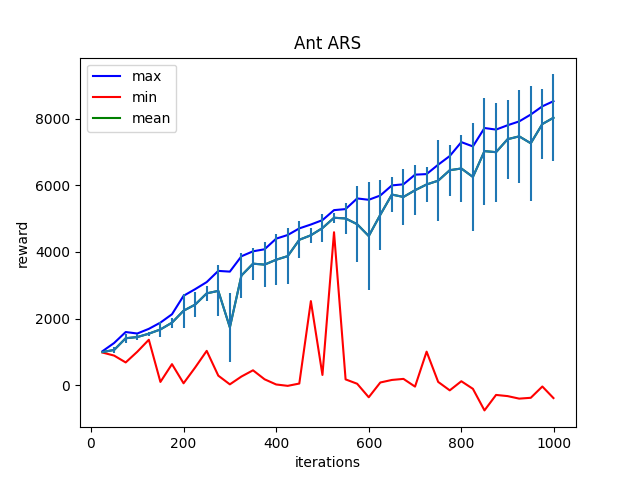

Values plotted in this chart, from the file beside it:
Iter:25, max:1025.4593505859375, mean:1000.1117553710938, min:983.9905395507812, std:6.122311115264893
Iter:50, max:1270.70654296875, mean:1061.917236328125, min:893.17236328125, std:86.2731704711914
Iter:75, max:1599.6317138671875, mean:1413.38525390625, min:687.74267578125, std:136.43185424804688
Iter:100, max:1555.1231689453125, mean:1448.325439453125, min:1007.92333984375, std:79.80121612548828
Iter:125, max:1695.0494384765625, mean:1550.1448974609375, min:1368.6407470703125, std:55.43353271484375
Iter:150, max:1882.336669921875, mean:1677.0810546875, min:103.07756805419922, std:227.83685302734375
Iter:175, max:2132.800537109375, mean:1880.4664306640625, min:636.7042846679688, std:146.0543670654297
Iter:200, max:2686.22412109375, mean:2238.7119140625, min:62.871089935302734, std:513.48876953125
Iter:225, max:2884.72607421875, mean:2421.3173828125, min:535.2730712890625, std:370.0369567871094
Iter:250, max:3097.285400390625, mean:2758.849365234375, min:1034.9908447265625, std:222.34027099609375
Iter:275, max:3432.778076171875, mean:2833.887451171875, min:291.8099060058594, std:761.953369140625
Iter:300, max:3410.840576171875, mean:1740.349365234375, min:30.722896575927734, std:1037.72900390625
Iter:325, max:3871.6083984375, mean:3293.9365234375, min:265.2584533691406, std:663.2704467773438
Iter:350, max:4019.8388671875, mean:3649.2666015625, min:452.150390625, std:477.8701171875
Iter:375, max:4081.018798828125, mean:3620.8486328125, min:182.51670837402344, std:675.4234619140625
Iter:400, max:4399.404296875, mean:3767.53125, min:27.145191192626953, std:757.7473754882812
Iter:425, max:4509.0546875, mean:3875.683349609375, min:-14.070178031921387, std:829.9297485351562
Iter:450, max:4707.2392578125, mean:4365.4033203125, min:54.77569580078125, std:554.109619140625
Iter:475, max:4823.25927734375, mean:4500.798828125, min:2526.57275390625, std:231.37091064453125
Iter:500, max:4954.89111328125, mean:4716.52783203125, min:312.6107177734375, std:417.9447326660156
Iter:525, max:5254.705078125, mean:5026.0517578125, min:4592.05126953125, std:142.2926483154297
Iter:550, max:5286.21435546875, mean:5004.76171875, min:179.69537353515625, std:455.8696594238281
Iter:575, max:5605.435546875, mean:4832.34765625, min:48.714256286621094, std:1145.2879638671875
Iter:600, max:5564.9560546875, mean:4477.82080078125, min:-356.44842529296875, std:1617.058837890625
Iter:625, max:5693.68017578125, mean:5116.634765625, min:86.55487060546875, std:1049.462646484375
Iter:650, max:5996.2978515625, mean:5721.47265625, min:162.87973022460938, std:521.31298828125
Iter:675, max:6029.05615234375, mean:5649.6826171875, min:194.59249877929688, std:844.5549926757812
Iter:700, max:6318.0595703125, mean:5851.2119140625, min:-37.1018180847168, std:756.4005126953125
Iter:725, max:6335.74755859375, mean:6023.861328125, min:1011.3519897460938, std:535.5328979492188
Iter:750, max:6616.97314453125, mean:6138.3896484375, min:103.65199279785156, std:1206.93359375
Iter:775, max:6877.0361328125, mean:6451.77587890625, min:-149.15103149414062, std:763.7139282226562
Iter:800, max:7294.31298828125, mean:6503.556640625, min:124.16058349609375, std:995.1040649414062
Iter:825, max:7165.0537109375, mean:6250.06396484375, min:-103.49431610107422, std:1618.35546875
Iter:850, max:7716.76708984375, mean:7023.998046875, min:-750.297607421875, std:1603.70458984375
Iter:875, max:7669.7568359375, mean:6992.4560546875, min:-286.5269470214844, std:1479.6285400390625
Iter:900, max:7800.59765625, mean:7382.1689453125, min:-321.6738586425781, std:1181.276123046875
Iter:925, max:7915.33447265625, mean:7466.70068359375, min:-397.3939208984375, std:1397.298095703125
Iter:950, max:8121.35791015625, mean:7259.529296875, min:-372.3976135253906, std:1726.8917236328125
Iter:975, max:8368.0205078125, mean:7836.75439453125, min:-33.75613021850586, std:1062.496826171875
Iter:999, max:8521.1494140625, mean:8023.9892578125, min:-380.68353271484375, std:1300.6837158203125
